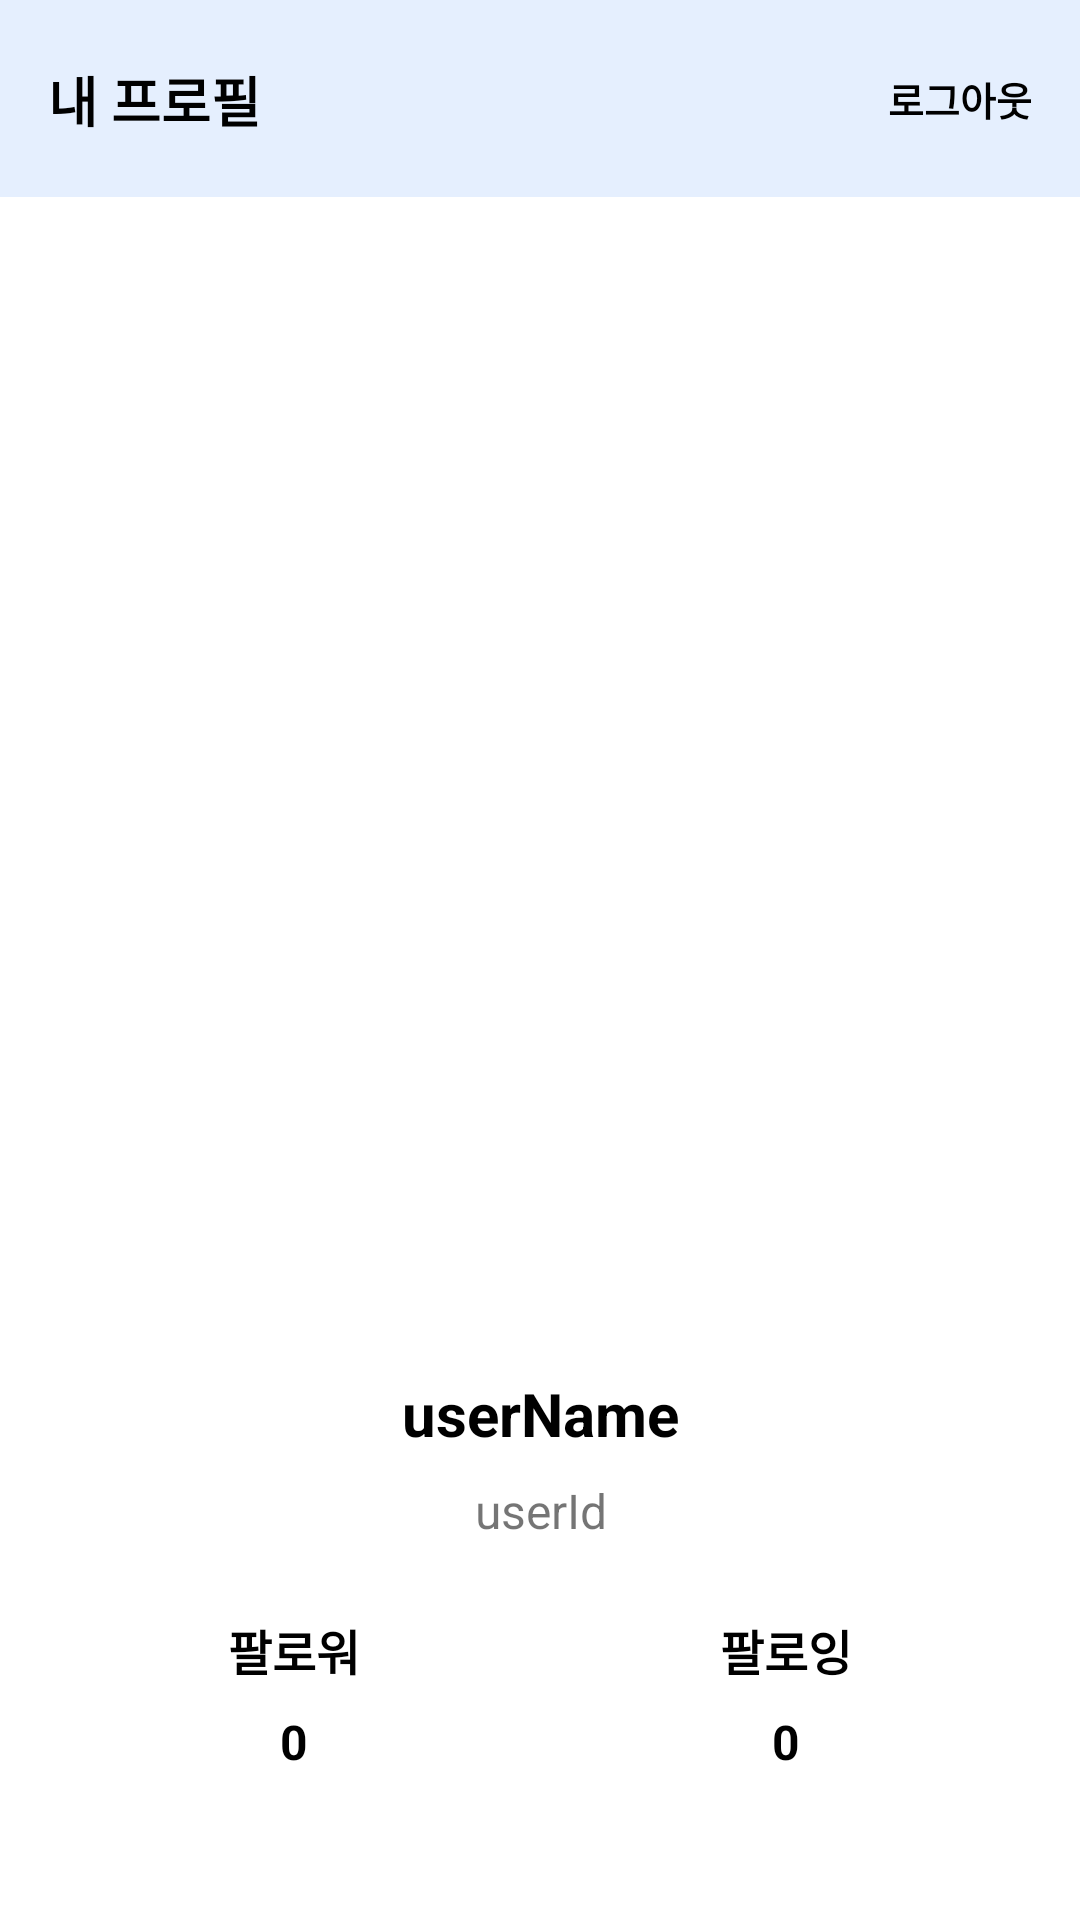

This screen was rendered from an Android layout file. Write that file and the resources it references.
<!-- AndroidManifest.xml: application theme FullScreenTheme -->
<!-- res/layout/fragment_myprofile.xml -->
<?xml version="1.0" encoding="utf-8"?>
<androidx.constraintlayout.widget.ConstraintLayout xmlns:android="http://schemas.android.com/apk/res/android"
    xmlns:app="http://schemas.android.com/apk/res-auto"
    xmlns:tools="http://schemas.android.com/tools"
    android:layout_width="match_parent"
    android:layout_height="match_parent"
    android:background="#FFFFFF"
    tools:context=".navi.myprofileFragment">

    <ImageView
        android:id="@+id/myProfileTopicBackground"
        android:layout_width="0dp"
        android:layout_height="0dp"
        android:layout_marginBottom="-16dp"
        android:background="#E5EFFE"
        app:layout_constraintBottom_toBottomOf="@+id/myProfileIcon"
        app:layout_constraintEnd_toEndOf="parent"
        app:layout_constraintStart_toStartOf="parent"
        app:layout_constraintTop_toTopOf="parent" />

    <TextView
        android:id="@+id/myProfileTopicText"
        android:layout_width="wrap_content"
        android:layout_height="wrap_content"
        android:layout_marginStart="16dp"
        android:layout_marginTop="20dp"
        android:text="@string/myProfile"
        android:textColor="#000000"
        android:textSize="18sp"
        android:textStyle="bold"
        app:layout_constraintStart_toStartOf="parent"
        app:layout_constraintTop_toTopOf="parent" />

    <ImageView
        android:id="@+id/myProfileIcon"
        android:layout_width="wrap_content"
        android:layout_height="0dp"
        android:layout_marginStart="10dp"
        android:layout_marginTop="-4dp"
        android:layout_marginBottom="-4dp"
        app:layout_constraintBottom_toBottomOf="@+id/myProfileTopicText"
        app:layout_constraintStart_toEndOf="@+id/myProfileTopicText"
        app:layout_constraintTop_toTopOf="@+id/myProfileTopicText"
        app:srcCompat="@drawable/ic_my_profile" />

    <ImageView
        android:id="@+id/myProfileImage"
        android:layout_width="0dp"
        android:layout_height="300dp"
        android:layout_marginStart="60dp"
        android:layout_marginTop="60dp"
        android:layout_marginEnd="60dp"
        android:src="@drawable/profile_image"
        app:layout_constraintEnd_toEndOf="parent"
        app:layout_constraintStart_toStartOf="parent"
        app:layout_constraintTop_toBottomOf="@+id/myProfileTopicBackground" />

    <TextView
        android:id="@+id/myProfileUserName"
        android:layout_width="wrap_content"
        android:layout_height="wrap_content"
        android:layout_marginTop="32dp"
        android:text="userName"
        android:textColor="#000000"
        android:textSize="20sp"
        android:textStyle="bold"
        app:layout_constraintEnd_toEndOf="@+id/myProfileImage"
        app:layout_constraintStart_toStartOf="@+id/myProfileImage"
        app:layout_constraintTop_toBottomOf="@+id/myProfileImage" />

    <TextView
        android:id="@+id/myProfileUserId"
        android:layout_width="wrap_content"
        android:layout_height="wrap_content"
        android:layout_marginTop="8dp"
        android:text="userId"
        android:textSize="16sp"
        app:layout_constraintEnd_toEndOf="@+id/myProfileUserName"
        app:layout_constraintStart_toStartOf="@+id/myProfileUserName"
        app:layout_constraintTop_toBottomOf="@+id/myProfileUserName" />

    <TextView
        android:id="@+id/myProfileFollwerText"
        android:layout_width="wrap_content"
        android:layout_height="wrap_content"
        android:layout_marginStart="16dp"
        android:layout_marginTop="24dp"
        android:text="@string/Follower"
        android:textColor="#000000"
        android:textSize="16sp"
        android:textStyle="bold"
        app:layout_constraintStart_toStartOf="@+id/myProfileImage"
        app:layout_constraintTop_toBottomOf="@+id/myProfileUserId" />

    <TextView
        android:id="@+id/myProfileFollowingText"
        android:layout_width="wrap_content"
        android:layout_height="wrap_content"
        android:layout_marginTop="24dp"
        android:layout_marginEnd="16dp"
        android:text="@string/Following"
        android:textColor="#000000"
        android:textSize="16sp"
        android:textStyle="bold"
        app:layout_constraintEnd_toEndOf="@+id/myProfileImage"
        app:layout_constraintTop_toBottomOf="@+id/myProfileUserId" />

    <TextView
        android:id="@+id/myProfileFollwer"
        android:layout_width="wrap_content"
        android:layout_height="wrap_content"
        android:layout_marginTop="8dp"
        android:text="0"
        android:textColor="#000000"
        android:textSize="16sp"
        android:textStyle="bold"
        app:layout_constraintEnd_toEndOf="@+id/myProfileFollwerText"
        app:layout_constraintStart_toStartOf="@+id/myProfileFollwerText"
        app:layout_constraintTop_toBottomOf="@+id/myProfileFollwerText" />

    <TextView
        android:id="@+id/myProfileFollowing"
        android:layout_width="wrap_content"
        android:layout_height="wrap_content"
        android:layout_marginTop="8dp"
        android:text="0"
        android:textColor="#000000"
        android:textSize="16sp"
        android:textStyle="bold"
        app:layout_constraintEnd_toEndOf="@+id/myProfileFollowingText"
        app:layout_constraintStart_toStartOf="@+id/myProfileFollowingText"
        app:layout_constraintTop_toBottomOf="@+id/myProfileFollowingText" />

    <TextView
        android:id="@+id/myProfileLogOutBtn"
        android:layout_width="wrap_content"
        android:layout_height="wrap_content"
        android:layout_marginEnd="16dp"
        android:text="@string/logOut"
        android:textColor="#000000"
        android:textSize="13sp"
        android:textStyle="bold"
        app:layout_constraintBottom_toBottomOf="@+id/myProfileTopicBackground"
        app:layout_constraintEnd_toEndOf="parent"
        app:layout_constraintTop_toTopOf="parent" />

</androidx.constraintlayout.widget.ConstraintLayout>
<!-- resources referenced by this layout -->
<resources>
  <string name="Follower">팔로워</string>
  <string name="Following">팔로잉</string>
  <string name="logOut">로그아웃</string>
  <string name="myProfile">내 프로필</string>
  <style name="FullScreenTheme" parent="Theme.AppCompat.Light.NoActionBar">
          <item name="android:windowFullscreen">true</item>
      </style>
</resources>
